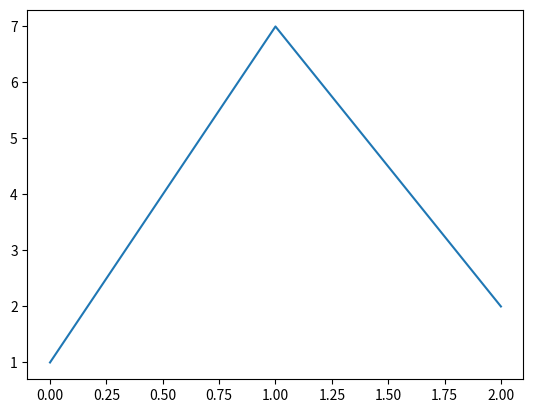

Python code for this plot:
import matplotlib.pyplot as plt
import pandas as pd

x = pd.Series([1,7,2])

z = plt.plot(x)

plt.show()
